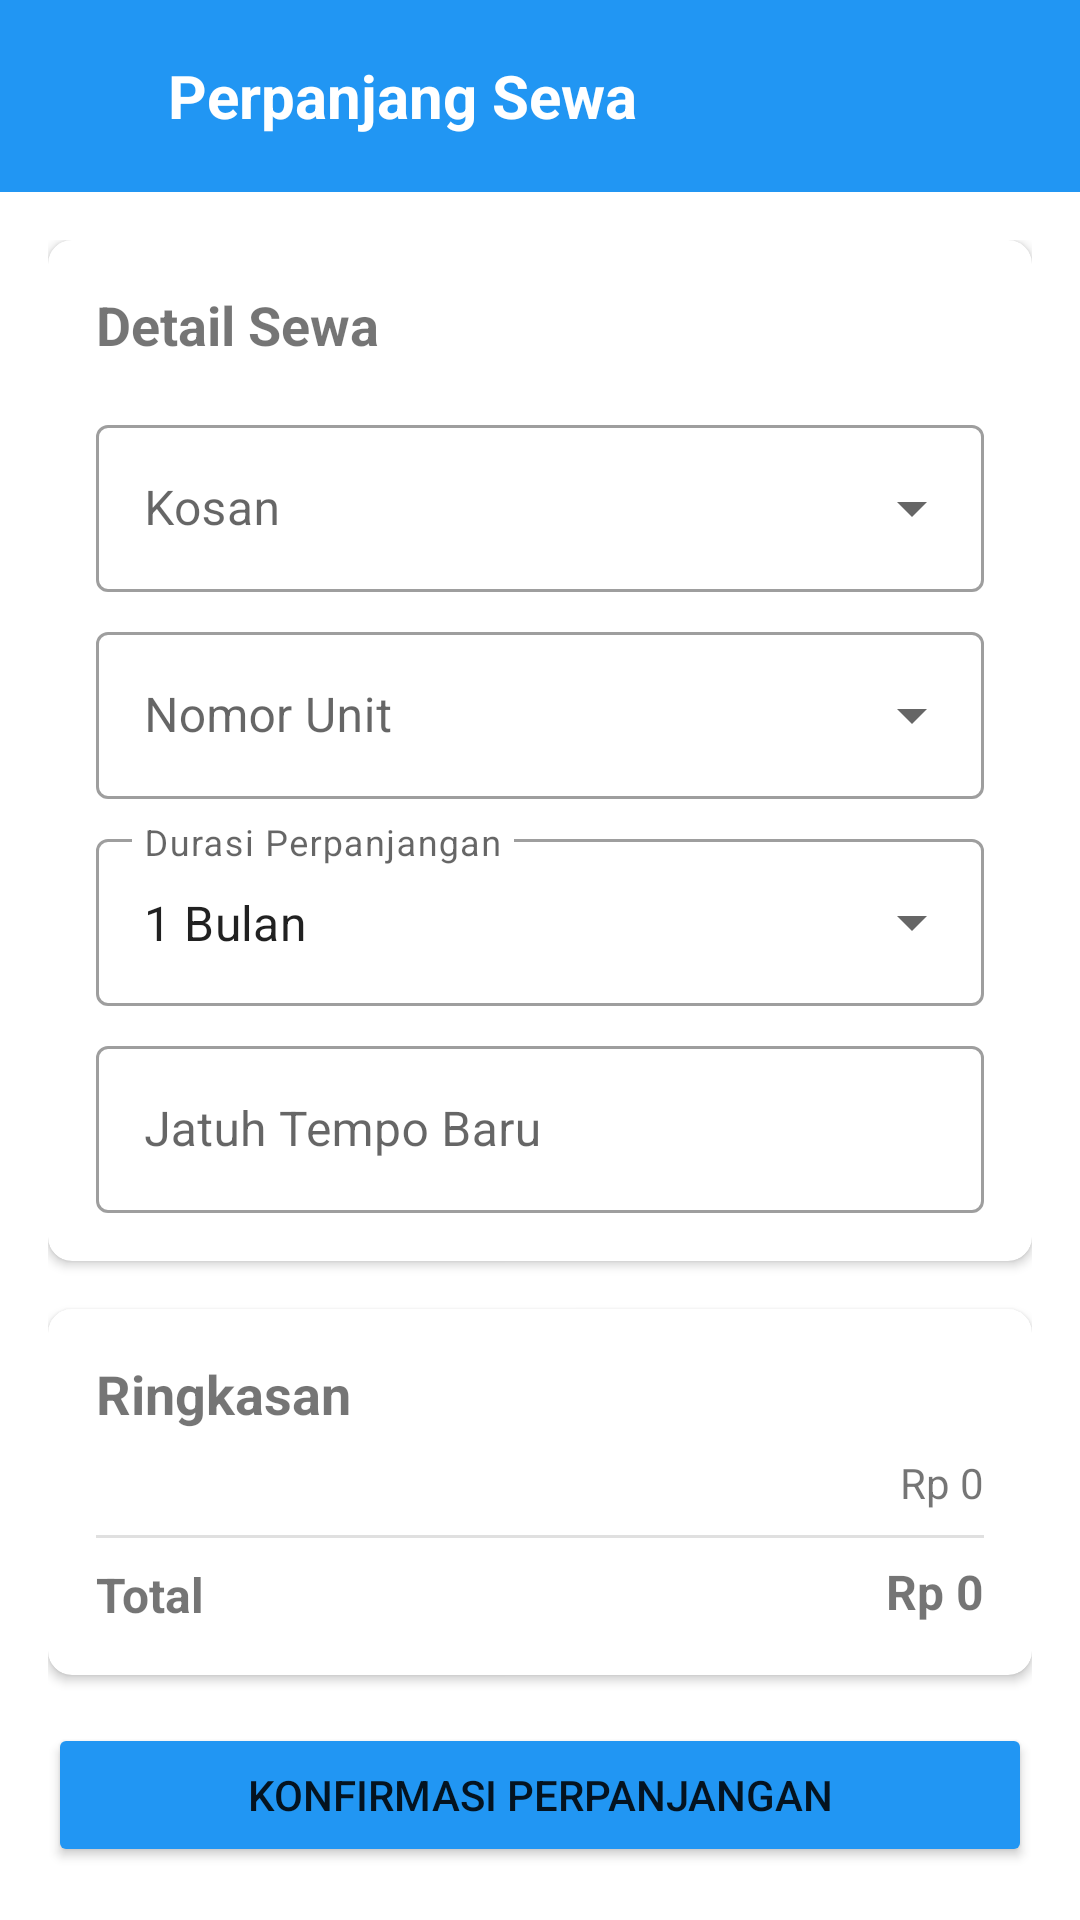

This screen was rendered from an Android layout file. Write that file and the resources it references.
<!-- AndroidManifest.xml: application theme Theme.RopiKos -->
<!-- res/layout/activity_perpanjang_sewa.xml -->
<?xml version="1.0" encoding="utf-8"?>
<LinearLayout xmlns:android="http://schemas.android.com/apk/res/android"
    xmlns:app="http://schemas.android.com/apk/res-auto"
    android:layout_width="match_parent"
    android:layout_height="match_parent"
    android:orientation="vertical"
    android:background="@color/background_color">

    <LinearLayout
        android:layout_width="match_parent"
        android:layout_height="64dp"
        android:background="@color/primary_color"
        android:gravity="center_vertical"
        android:paddingStart="16dp">
        <ImageView
            android:id="@+id/btn_back"
            android:layout_width="24dp"
            android:layout_height="24dp"
            android:src="@drawable/ic_back"
            app:tint="@android:color/white"/>
        <TextView
            android:layout_width="wrap_content"
            android:layout_height="wrap_content"
            android:layout_marginStart="16dp"
            android:text="Perpanjang Sewa"
            android:textColor="@android:color/white"
            android:textSize="20sp"
            android:textStyle="bold"/>
    </LinearLayout>

    <ScrollView
        android:layout_width="match_parent"
        android:layout_height="match_parent">

        <LinearLayout
            android:layout_width="match_parent"
            android:layout_height="wrap_content"
            android:orientation="vertical"
            android:padding="16dp">

            <androidx.cardview.widget.CardView
                android:layout_width="match_parent"
                android:layout_height="wrap_content"
                app:cardCornerRadius="8dp"
                android:layout_marginBottom="16dp">

                <LinearLayout
                    android:layout_width="match_parent"
                    android:layout_height="wrap_content"
                    android:orientation="vertical"
                    android:padding="16dp">

                    <TextView
                        android:layout_width="wrap_content"
                        android:layout_height="wrap_content"
                        android:text="Detail Sewa"
                        android:textSize="18sp"
                        android:textStyle="bold"
                        android:layout_marginBottom="16dp" />

                    <com.google.android.material.textfield.TextInputLayout
                        style="@style/Widget.MaterialComponents.TextInputLayout.OutlinedBox.ExposedDropdownMenu"
                        android:layout_width="match_parent"
                        android:layout_height="wrap_content"
                        android:layout_marginBottom="8dp"
                        android:hint="Kosan">
                        <AutoCompleteTextView
                            android:id="@+id/et_jenis_unit"
                            android:layout_width="match_parent"
                            android:layout_height="wrap_content"
                            android:inputType="none"
                            android:focusable="false"
                            android:clickable="false"/>
                    </com.google.android.material.textfield.TextInputLayout>

                    <com.google.android.material.textfield.TextInputLayout
                        style="@style/Widget.MaterialComponents.TextInputLayout.OutlinedBox.ExposedDropdownMenu"
                        android:layout_width="match_parent"
                        android:layout_height="wrap_content"
                        android:layout_marginBottom="8dp"
                        android:hint="Nomor Unit">
                        <AutoCompleteTextView
                            android:id="@+id/et_nomor_unit"
                            android:layout_width="match_parent"
                            android:layout_height="wrap_content"
                            android:inputType="none"
                            android:focusable="false"
                            android:clickable="false"/>
                    </com.google.android.material.textfield.TextInputLayout>

                    <com.google.android.material.textfield.TextInputLayout
                        style="@style/Widget.MaterialComponents.TextInputLayout.OutlinedBox.ExposedDropdownMenu"
                        android:layout_width="match_parent"
                        android:layout_height="wrap_content"
                        android:layout_marginBottom="8dp"
                        android:hint="Durasi Perpanjangan">
                        <AutoCompleteTextView
                            android:id="@+id/et_durasi_sewa"
                            android:layout_width="match_parent"
                            android:layout_height="wrap_content"
                            android:inputType="none"
                            android:text="1 Bulan"/>
                    </com.google.android.material.textfield.TextInputLayout>

                    <com.google.android.material.textfield.TextInputLayout
                        style="@style/Widget.MaterialComponents.TextInputLayout.OutlinedBox"
                        android:layout_width="match_parent"
                        android:layout_height="wrap_content"
                        android:hint="Jatuh Tempo Baru">
                        <com.google.android.material.textfield.TextInputEditText
                            android:id="@+id/et_tgl_pembayaran_berikutnya"
                            android:layout_width="match_parent"
                            android:layout_height="wrap_content"
                            android:focusable="false"/>
                    </com.google.android.material.textfield.TextInputLayout>
                </LinearLayout>
            </androidx.cardview.widget.CardView>

            <androidx.cardview.widget.CardView
                android:layout_width="match_parent"
                android:layout_height="wrap_content"
                app:cardCornerRadius="8dp"
                android:layout_marginBottom="16dp">

                <RelativeLayout
                    android:layout_width="match_parent"
                    android:layout_height="wrap_content"
                    android:padding="16dp">

                    <TextView
                        android:id="@+id/tv_ringkasan_title"
                        android:layout_width="wrap_content"
                        android:layout_height="wrap_content"
                        android:text="Ringkasan"
                        android:textSize="18sp"
                        android:textStyle="bold" />

                    <TextView
                        android:id="@+id/tv_unit_sewa_summary"
                        android:layout_width="wrap_content"
                        android:layout_height="wrap_content"
                        android:layout_marginTop="8dp"
                        android:layout_below="@id/tv_ringkasan_title"
                        android:text="" />

                    <TextView
                        android:id="@+id/tv_harga_sewa_summary"
                        android:layout_width="wrap_content"
                        android:layout_height="wrap_content"
                        android:layout_alignParentEnd="true"
                        android:layout_alignBaseline="@id/tv_unit_sewa_summary"
                        android:text="Rp 0" />

                    <View
                        android:id="@+id/divider"
                        android:layout_width="match_parent"
                        android:layout_height="1dp"
                        android:layout_below="@id/tv_unit_sewa_summary"
                        android:background="?android:attr/listDivider"
                        android:layout_marginTop="8dp" />

                    <TextView
                        android:layout_width="wrap_content"
                        android:layout_height="wrap_content"
                        android:layout_below="@id/divider"
                        android:layout_marginTop="8dp"
                        android:text="Total"
                        android:textSize="16sp"
                        android:textStyle="bold" />

                    <TextView
                        android:id="@+id/tv_total_harga"
                        android:layout_width="wrap_content"
                        android:layout_height="wrap_content"
                        android:layout_alignParentEnd="true"
                        android:layout_alignTop="@id/divider"
                        android:layout_marginTop="8dp"
                        android:text="Rp 0"
                        android:textSize="16sp"
                        android:textStyle="bold" />
                </RelativeLayout>
            </androidx.cardview.widget.CardView>

            <Button
                android:id="@+id/btn_simpan"
                android:layout_width="match_parent"
                android:layout_height="wrap_content"
                android:text="Konfirmasi Perpanjangan"
                android:backgroundTint="@color/primary_color"
                android:padding="12dp"/>

        </LinearLayout>
    </ScrollView>
</LinearLayout>
<!-- resources referenced by this layout -->
<resources>
  <color name="background_color">#FFFFFF</color>
  <color name="primary_color">#2196F3</color>
  <style name="Theme.RopiKos" parent="Theme.MaterialComponents.Light.NoActionBar">
          <item name="android:statusBarColor">@color/secondary_color</item>
          <item name="android:windowBackground">@color/nav_item_color</item>
  
          <item name="android:fitsSystemWindows">true</item>
      </style>
  <color name="secondary_color">#ffc107</color>
  <color name="nav_item_color">#FFFFFF</color>
</resources>
